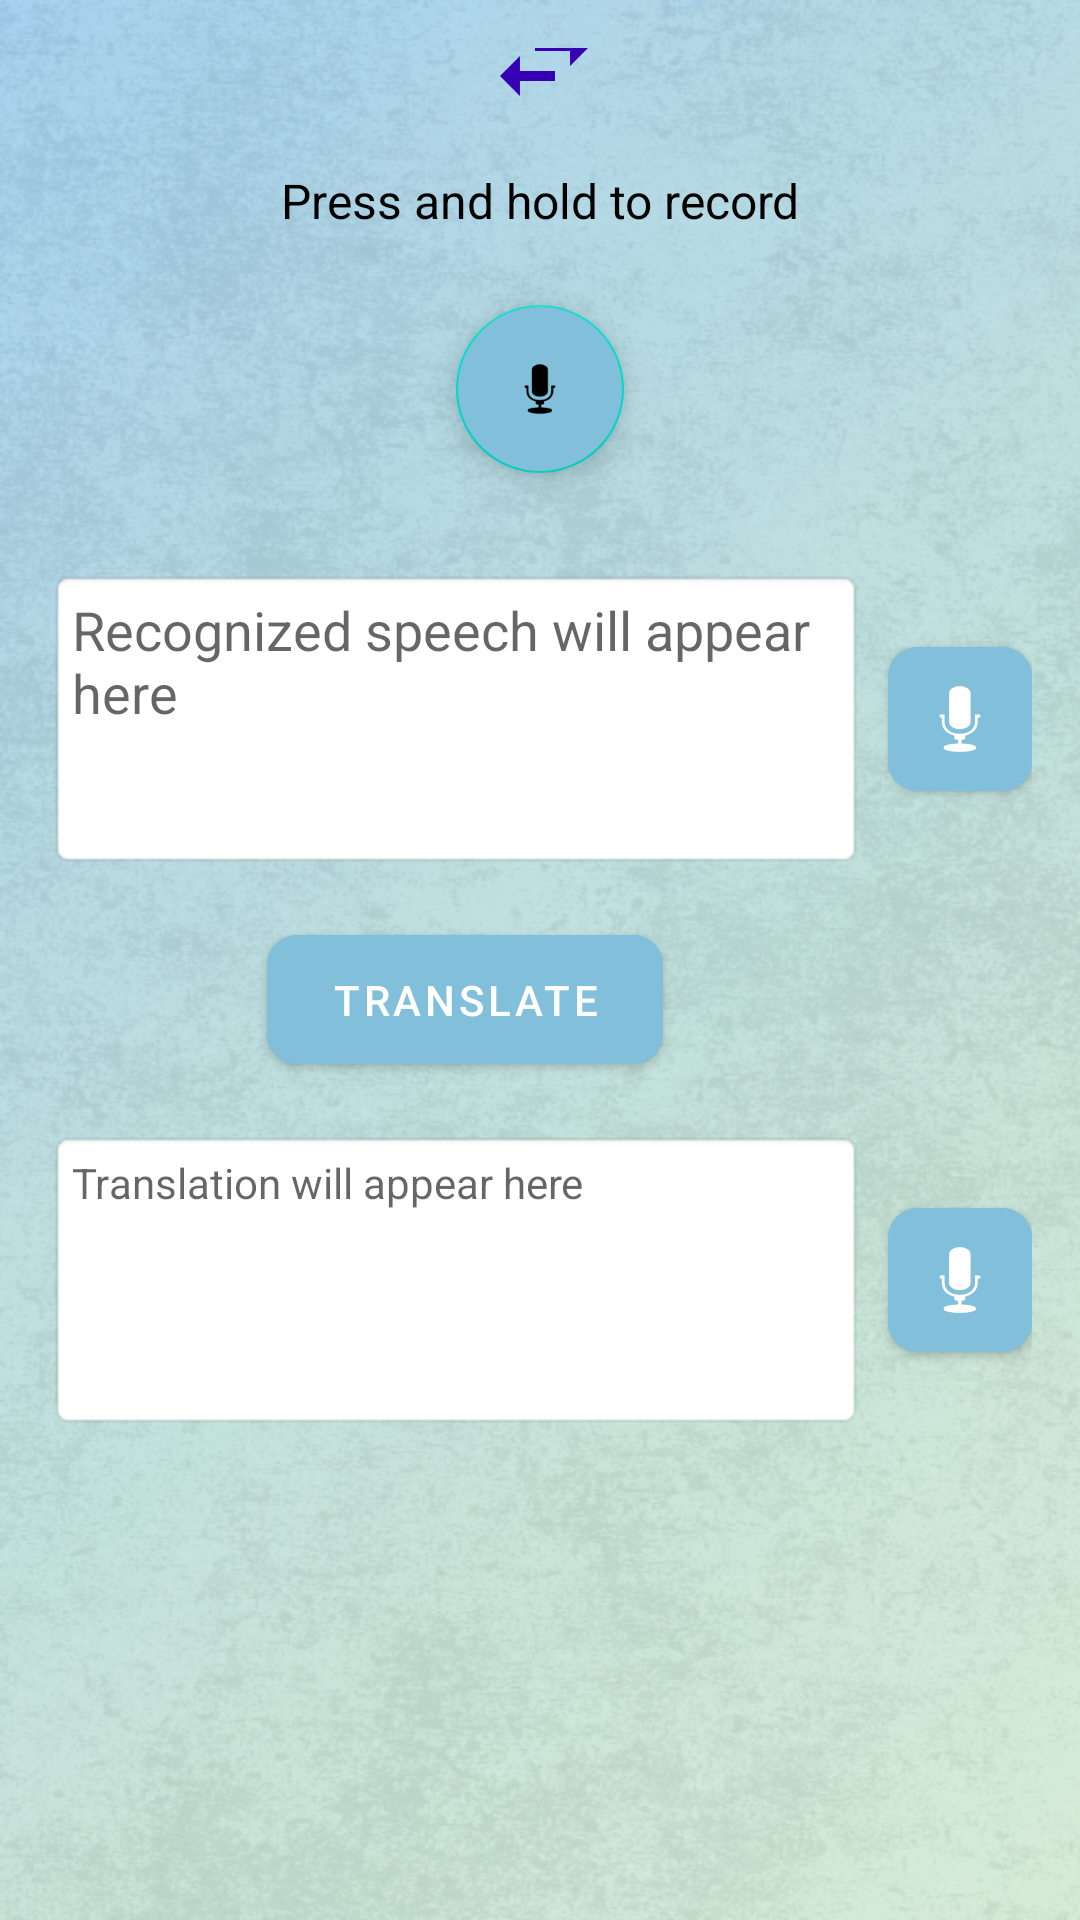

Here is an Android app screen rendered from its layout file. Give the layout XML and the strings, colors and styles it references.
<!-- AndroidManifest.xml: application theme Theme.MobCompFinalProject -->
<!-- res/layout/activity_voice_translation.xml -->
<?xml version="1.0" encoding="utf-8"?>
<androidx.constraintlayout.widget.ConstraintLayout xmlns:android="http://schemas.android.com/apk/res/android"
    xmlns:app="http://schemas.android.com/apk/res-auto"
    android:layout_width="match_parent"
    android:layout_height="match_parent"
    android:background="@drawable/fortransbg"
    android:padding="16dp">

    <Spinner
        android:id="@+id/sourceLanguageSpinner"
        android:layout_width="0dp"
        android:layout_height="wrap_content"
        android:layout_marginTop="16dp"
        android:layout_marginEnd="8dp"
        style="@style/CustomSpinnerStyle"
        android:padding="4dp"
        app:layout_constraintEnd_toStartOf="@+id/swapLanguagesButton"
        app:layout_constraintStart_toStartOf="parent" />

    <com.google.android.material.button.MaterialButton
        android:id="@+id/swapLanguagesButton"
        android:layout_width="40dp"
        android:layout_height="40dp"
        android:layout_marginStart="3dp"
        android:background="@drawable/ic_bidirectional_arrow"
        android:contentDescription="@string/swap_languages"
        android:insetLeft="0dp"
        android:insetTop="0dp"
        android:insetRight="0dp"
        android:insetBottom="0dp"
        android:padding="0dp"
        app:backgroundTint="@color/purple_700"
        app:layout_constraintBottom_toBottomOf="@+id/sourceLanguageSpinner"
        app:layout_constraintEnd_toStartOf="@+id/targetLanguageSpinner"
        app:layout_constraintStart_toEndOf="@+id/sourceLanguageSpinner"
        app:layout_constraintTop_toTopOf="@+id/sourceLanguageSpinner" />

    <Spinner
        android:id="@+id/targetLanguageSpinner"
        android:layout_width="0dp"
        android:layout_height="wrap_content"
        android:layout_marginStart="8dp"
        android:layout_marginTop="16dp"
        style="@style/CustomSpinnerStyle"
        android:padding="4dp"
        app:layout_constraintEnd_toEndOf="parent"
        app:layout_constraintStart_toEndOf="@+id/swapLanguagesButton"/>

    <TextView
        android:id="@+id/statusText"
        android:layout_width="wrap_content"
        android:layout_height="wrap_content"
        android:layout_marginTop="32dp"
        android:text="Press and hold to record"
        android:textSize="16sp"
        android:textColor="@color/black"
        app:layout_constraintLeft_toLeftOf="parent"
        app:layout_constraintRight_toRightOf="parent"
        app:layout_constraintTop_toBottomOf="@+id/sourceLanguageSpinner" />

    <com.google.android.material.floatingactionbutton.FloatingActionButton
        android:id="@+id/recordButton"
        android:layout_width="wrap_content"
        android:layout_height="wrap_content"
        android:layout_marginTop="24dp"
        android:src="@android:drawable/ic_btn_speak_now"
        android:backgroundTint="@color/blue"
        app:layout_constraintLeft_toLeftOf="parent"
        app:layout_constraintRight_toRightOf="parent"
        app:layout_constraintTop_toBottomOf="@+id/statusText" />

    <LinearLayout
        android:id="@+id/recognizedTextContainer"
        android:layout_width="match_parent"
        android:layout_height="wrap_content"
        android:layout_marginTop="32dp"
        android:orientation="horizontal"
        app:layout_constraintTop_toBottomOf="@+id/recordButton">

        <EditText
            android:id="@+id/recognizedText"
            android:layout_width="0dp"
            android:layout_height="wrap_content"
            android:layout_weight="1"
            android:background="@android:drawable/editbox_background"
            android:hint="@string/recognized_text_hint"
            android:minHeight="100dp"
            android:padding="8dp"
            android:scrollbars="vertical"
            android:gravity="top|start"
            android:inputType="textMultiLine"
            android:importantForAutofill="no" />

        <com.google.android.material.button.MaterialButton
            android:id="@+id/speakRecognizedText"
            android:layout_width="48dp"
            android:layout_height="48dp"
            android:layout_gravity="center_vertical"
            android:layout_marginStart="8dp"
            android:contentDescription="@string/speak_text"
            android:insetLeft="0dp"
            android:insetTop="0dp"
            android:insetRight="0dp"
            android:insetBottom="0dp"
            android:padding="0dp"
            android:backgroundTint="@color/blue"
            app:cornerRadius="10dp"
            app:icon="@android:drawable/ic_btn_speak_now"
            app:iconGravity="textStart"
            app:iconPadding="0dp" />
    </LinearLayout>

    <com.google.android.material.button.MaterialButton
        android:id="@+id/translateButton"
        android:layout_width="132dp"
        android:layout_height="55dp"
        android:layout_marginTop="16dp"
        android:text="Translate"
        android:backgroundTint="@color/blue"
        app:cornerRadius="10dp"
        android:layout_marginRight="50dp"
        app:layout_constraintEnd_toEndOf="parent"
        app:layout_constraintStart_toStartOf="parent"
        app:layout_constraintTop_toBottomOf="@+id/recognizedTextContainer" />

    <LinearLayout
        android:layout_width="match_parent"
        android:layout_height="wrap_content"
        android:layout_marginTop="16dp"
        android:orientation="horizontal"
        app:layout_constraintTop_toBottomOf="@+id/translateButton">

        <TextView
            android:id="@+id/translatedText"
            android:layout_width="0dp"
            android:layout_height="wrap_content"
            android:layout_weight="1"
            android:background="@android:drawable/editbox_background"
            android:hint="@string/translated_text_hint"
            android:minHeight="100dp"
            android:padding="8dp"
            android:scrollbars="vertical" />

        <com.google.android.material.button.MaterialButton
            android:id="@+id/speakTranslatedText"
            android:layout_width="48dp"
            android:layout_height="48dp"
            android:layout_gravity="center_vertical"
            android:layout_marginStart="8dp"
            android:contentDescription="@string/speak_text"
            android:insetLeft="0dp"
            android:insetTop="0dp"
            android:insetRight="0dp"
            android:insetBottom="0dp"
            android:padding="0dp"
            android:backgroundTint="@color/blue"
            app:cornerRadius="10dp"
            app:icon="@android:drawable/ic_btn_speak_now"
            app:iconGravity="textStart"
            app:iconPadding="0dp" />
    </LinearLayout>

</androidx.constraintlayout.widget.ConstraintLayout>
<!-- resources referenced by this layout -->
<resources>
  <color name="black">#FF000000</color>
  <color name="blue">#81BFDA</color>
  <color name="purple_700">#FF3700B3</color>
  <!-- drawable fortransbg: png bitmap (drawable, 577053 bytes) -->
  <!-- drawable ic_bidirectional_arrow (drawable) -->
  <?xml version="1.0" encoding="utf-8"?>
  <vector xmlns:android="http://schemas.android.com/apk/res/android"
      android:width="24dp"
      android:height="24dp"
      android:viewportWidth="24"
      android:viewportHeight="24">
      <path
          android:fillColor="@color/black"
          android:pathData="M6.99,11L3,15l3.99,4v-3H14v-2H6.99v-3zM21,9l-3.99,-4v3H10v2h7.01v3L21,9z"/>
  </vector>
  <string name="recognized_text_hint">Recognized speech will appear here</string>
  <string name="speak_text">Speak text</string>
  <string name="swap_languages">Swap Languages</string>
  <string name="translated_text_hint">Translation will appear here</string>
  <style name="CustomSpinnerStyle" parent="Widget.AppCompat.Spinner">
          <item name="android:background">@drawable/custom_spinner_background</item>
          <item name="android:popupBackground">@color/white</item>
          <item name="android:textColor">@color/white</item>
      </style>
  <style name="Theme.MobCompFinalProject" parent="Theme.MaterialComponents.DayNight.NoActionBar">
          
          <item name="colorPrimary">@color/purple_500</item>
          <item name="colorPrimaryVariant">@color/purple_700</item>
          <item name="colorOnPrimary">@color/white</item>
          
          <item name="colorSecondary">@color/teal_200</item>
          <item name="colorSecondaryVariant">@color/teal_700</item>
          <item name="colorOnSecondary">@color/black</item>
          
          <item name="android:statusBarColor">@android:color/transparent</item>
          <item name="android:windowFullscreen">true</item>
          <item name="android:windowTranslucentStatus">true</item>
          
      </style>
  <!-- drawable custom_spinner_background (drawable) -->
  <?xml version="1.0" encoding="utf-8"?>
  <layer-list xmlns:android="http://schemas.android.com/apk/res/android">
      <item>
          <shape android:shape="rectangle">
              <solid android:color="@color/blue" />
              <corners android:radius="8dp" />
              <padding
                  android:left="12dp"
                  android:right="12dp"
                  android:top="8dp"
                  android:bottom="8dp" />
          </shape>
      </item>
      <item android:gravity="end|center_vertical"
          android:drawable="@drawable/spinner_arrow" />
  </layer-list>
  <color name="white">#FFFFFFFF</color>
  <color name="purple_500">#FF6200EE</color>
  <color name="teal_200">#FF03DAC5</color>
  <color name="teal_700">#FF018786</color>
</resources>
